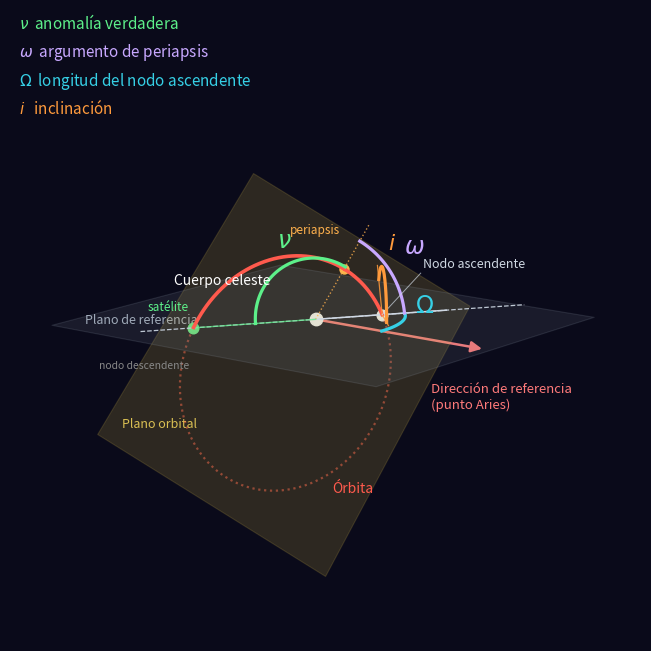

Python code for this plot: (Note: this script raises an exception after producing the figure.)
# Diagrama de los elementos orbitales clásicos (para 2.2), estilo diagrama clásico:
# dos planos sombreados + ángulos grandes (con sus radios) + leyenda.
import os
import numpy as np
import matplotlib; matplotlib.use("Agg")
import matplotlib.pyplot as plt
from mpl_toolkits.mplot3d.art3d import Poly3DCollection
from matplotlib.patches import FancyArrowPatch
from mpl_toolkits.mplot3d import proj3d

BG="#0a0a1a"
Om,inc,w,nu = np.radians(50), np.radians(38), np.radians(55), np.radians(125)
a,e = 1.0, 0.5
NU="#5df08a"; OM="#36d0e6"; WW="#c8a8ff"; II="#ff9a3c"

def Rz(t): return np.array([[np.cos(t),-np.sin(t),0],[np.sin(t),np.cos(t),0],[0,0,1]])
def Rx(t): return np.array([[1,0,0],[0,np.cos(t),-np.sin(t)],[0,np.sin(t),np.cos(t)]])
R = Rz(Om)@Rx(inc)@Rz(w)
def pf(th):
    r=a*(1-e**2)/(1+e*np.cos(th)); return np.array([r*np.cos(th),r*np.sin(th),0.0])
def Rpf(th, rr=None):
    v=pf(th);
    if rr is not None: v=rr*np.array([np.cos(th),np.sin(th),0.0])
    return R@v

class Arrow3D(FancyArrowPatch):
    def __init__(s,xs,ys,zs,**k): super().__init__((0,0),(0,0),**k); s._v=(xs,ys,zs)
    def do_3d_projection(s,renderer=None):
        x,y,z=proj3d.proj_transform(*s._v,s.axes.M); s.set_positions((x[0],y[0]),(x[1],y[1])); return np.min(z)

fig=plt.figure(figsize=(10.5,8.2)); ax=fig.add_subplot(111,projection="3d")
fig.patch.set_facecolor(BG); ax.set_facecolor(BG)

# Planos
ax.add_collection3d(Poly3DCollection([[(-1.8,-1.4,0),(2.0,-1.4,0),(2.0,1.4,0),(-1.8,1.4,0)]],
                    facecolor="#6f7a8a",alpha=0.16,edgecolor="#9aa6b6",lw=0.8))
orbpl=[R@np.array([x,y,0]) for x,y in [(-1.75,-1.1),(0.8,-1.1),(0.8,1.1),(-1.75,1.1)]]
ax.add_collection3d(Poly3DCollection([orbpl],facecolor="#e8c84a",alpha=0.16,edgecolor="#e8c84a",lw=0.8))

# Órbita (tramo sobre el plano de referencia sólido; bajo el plano, punteado)
th=np.linspace(0,2*np.pi,500); orb=np.array([R@pf(t) for t in th]).T
above=orb.copy(); above[:,orb[2]<0]=np.nan
below=orb.copy(); below[:,orb[2]>=0]=np.nan
ax.plot(above[0],above[1],above[2],color="#ff5a4d",lw=2.6,zorder=10)
ax.plot(below[0],below[1],below[2],color="#ff5a4d",lw=1.6,ls=":",alpha=0.5,zorder=6)
ax.text(orb[0][300],orb[1][300],orb[2][300]-0.13,"Órbita",color="#ff5a4d",fontsize=10,zorder=11)

# Cuerpo central + radios que delimitan los ángulos
ax.scatter([0],[0],[0],color="white",s=80,zorder=13)
ax.text(-0.5,-0.05,0.18,"Cuerpo celeste",color="white",fontsize=10,ha="right",zorder=13)
peri=R@pf(0.0); sat=R@pf(nu); nodo=np.array([np.cos(Om),np.sin(Om),0])
node_in_orb=Rpf(-w, rr=1.0)   # dirección al nodo dentro del plano orbital
ax.plot([0,1.15*nodo[0]],[0,1.15*nodo[1]],[0,0],color="#cfd8e3",lw=1.1,zorder=9)         # radio al nodo (ref)
ax.plot([0,0.95*peri[0]/np.linalg.norm(peri)],[0,0.95*peri[1]/np.linalg.norm(peri)],[0,0.95*peri[2]/np.linalg.norm(peri)],color="#ffb14d",lw=1.0,ls=":",alpha=0.8,zorder=9)  # radio al periapsis
ax.plot([0,sat[0]],[0,sat[1]],[0,sat[2]],color=NU,lw=1.0,alpha=0.7,zorder=9)             # radio al satélite
ax.plot([-1.5*nodo[0],1.85*nodo[0]],[-1.5*nodo[1],1.85*nodo[1]],[0,0],color="#cfd8e3",lw=0.9,ls="--",zorder=8)  # línea de nodos

# Dirección de referencia
ax.add_artist(Arrow3D([0,1.95],[0,0],[0,0],color="#ff7a7a",lw=1.8,arrowstyle="-|>",mutation_scale=16,zorder=9))
ax.text(1.35,0,-0.42,"Dirección de referencia\n(punto Aries)",color="#ff7a7a",fontsize=9.5)

# Puntos. NODO ASCENDENTE = punto donde la órbita cruza el plano subiendo (perifocal -w)
asc=R@pf(-w); desc=R@pf(-w+np.pi)
ax.scatter(*asc,color="#ffffff",s=60,zorder=14)
ax.plot([asc[0],asc[0]+0.45],[asc[1],asc[1]],[asc[2],asc[2]+0.30],color="#cfd8e3",lw=0.7,alpha=0.7,zorder=13)
ax.text(asc[0]+0.48,asc[1],asc[2]+0.34,"Nodo ascendente",color="#cfd8e3",fontsize=9,zorder=14)
ax.scatter(*desc,color="#888",s=28,zorder=10); ax.text(desc[0]-0.05,desc[1],desc[2]-0.26,"nodo descendente",color="#888",fontsize=7.5,ha="right",zorder=10)
ax.scatter(*peri,color="#ffb14d",s=42,zorder=13); ax.text(peri[0]-0.05,peri[1],peri[2]+0.22,"periapsis",color="#ffb14d",fontsize=8.5,ha="right",zorder=13)
ax.scatter(*sat,color=NU,s=58,zorder=13); ax.text(sat[0]-0.05,sat[1],sat[2]+0.10,"satélite",color=NU,fontsize=8.5,ha="right",zorder=13)

# Arcos grandes
def arc_xy(a0,a1,rr): ph=np.linspace(a0,a1,60); return np.array([[rr*np.cos(p),rr*np.sin(p),0] for p in ph]).T
def arc_pf(a0,a1,rr): ph=np.linspace(a0,a1,60); return np.array([R@np.array([rr*np.cos(p),rr*np.sin(p),0]) for p in ph]).T
A=arc_xy(0,Om,0.78); ax.plot(A[0],A[1],A[2],color=OM,lw=2.3,zorder=12); ax.text(0.9*np.cos(Om*0.5),0.9*np.sin(Om*0.5),0.06,r"$\Omega$",color=OM,fontsize=17,zorder=13)
B=arc_pf(-w,0,0.78); ax.plot(B[0],B[1],B[2],color=WW,lw=2.3,zorder=12); bm=R@np.array([0.92*np.cos(-w*0.5),0.92*np.sin(-w*0.5),0]); ax.text(bm[0],bm[1],bm[2]+0.06,r"$\omega$",color=WW,fontsize=17,zorder=13)
C=arc_pf(0,nu,0.52); ax.plot(C[0],C[1],C[2],color=NU,lw=2.3,zorder=12); cm=R@np.array([0.62*np.cos(nu*0.5),0.62*np.sin(nu*0.5),0]); ax.text(cm[0],cm[1],cm[2]+0.06,r"$\nu$",color=NU,fontsize=17,zorder=13)
# Inclinación: cuña en el NODO ASCENDENTE, entre el plano de referencia y la órbita que sube
e_eq=np.array([np.sin(Om),-np.cos(Om),0])                     # en el plano de referencia, perp. al nodo
e_orb=R@np.array([np.cos(-w+np.pi/2),np.sin(-w+np.pi/2),0])   # tangente de la órbita en el nodo (sube)
ci=asc; tt=np.linspace(0,1,30)
ax.plot([ci[0],ci[0]+0.42*e_eq[0]],[ci[1],ci[1]+0.42*e_eq[1]],[ci[2],ci[2]+0.42*e_eq[2]],color=II,lw=0.9,alpha=0.85,zorder=12)
ax.plot([ci[0],ci[0]+0.42*e_orb[0]],[ci[1],ci[1]+0.42*e_orb[1]],[ci[2],ci[2]+0.42*e_orb[2]],color=II,lw=0.9,alpha=0.85,zorder=12)
ai=np.array([ci+0.30*((1-t)*e_eq+t*e_orb)/np.linalg.norm((1-t)*e_eq+t*e_orb) for t in tt]).T
ax.plot(ai[0],ai[1],ai[2],color=II,lw=2.3,zorder=13)
mid=ci+0.40*(e_eq+e_orb)/np.linalg.norm(e_eq+e_orb); ax.text(mid[0]+0.04,mid[1],mid[2]+0.05,r"$i$",color=II,fontsize=16,zorder=14)

# Etiquetas de planos
ax.text(-1.6,-1.2,0.0,"Plano de referencia",color="#aab4c2",fontsize=9)
po=R@np.array([-1.6,0.95,0]); ax.text(po[0],po[1],po[2],"Plano orbital",color="#d8bf55",fontsize=9)

# Leyenda
leg=[(r"$\nu$  anomalía verdadera",NU),(r"$\omega$  argumento de periapsis",WW),
     (r"$\Omega$  longitud del nodo ascendente",OM),(r"$i$   inclinación",II)]
for k,(t,c) in enumerate(leg): ax.text2D(0.015,0.97-0.045*k,t,transform=ax.transAxes,color=c,fontsize=11)

ax.set_box_aspect([1,1,0.8]); ax.set_xlim(-1.7,2.05); ax.set_ylim(-1.5,1.6); ax.set_zlim(-0.95,1.0)
ax.set_axis_off(); ax.view_init(elev=13, azim=-52)
out=os.path.join(os.path.dirname(__file__),"..","imagenes")
fig.savefig(os.path.join(out,"fig_elementos_orbitales.pdf"),facecolor=BG,bbox_inches="tight")
fig.savefig(os.path.join(out,"fig_elementos_orbitales.png"),dpi=135,facecolor=BG,bbox_inches="tight")
print("ok")
